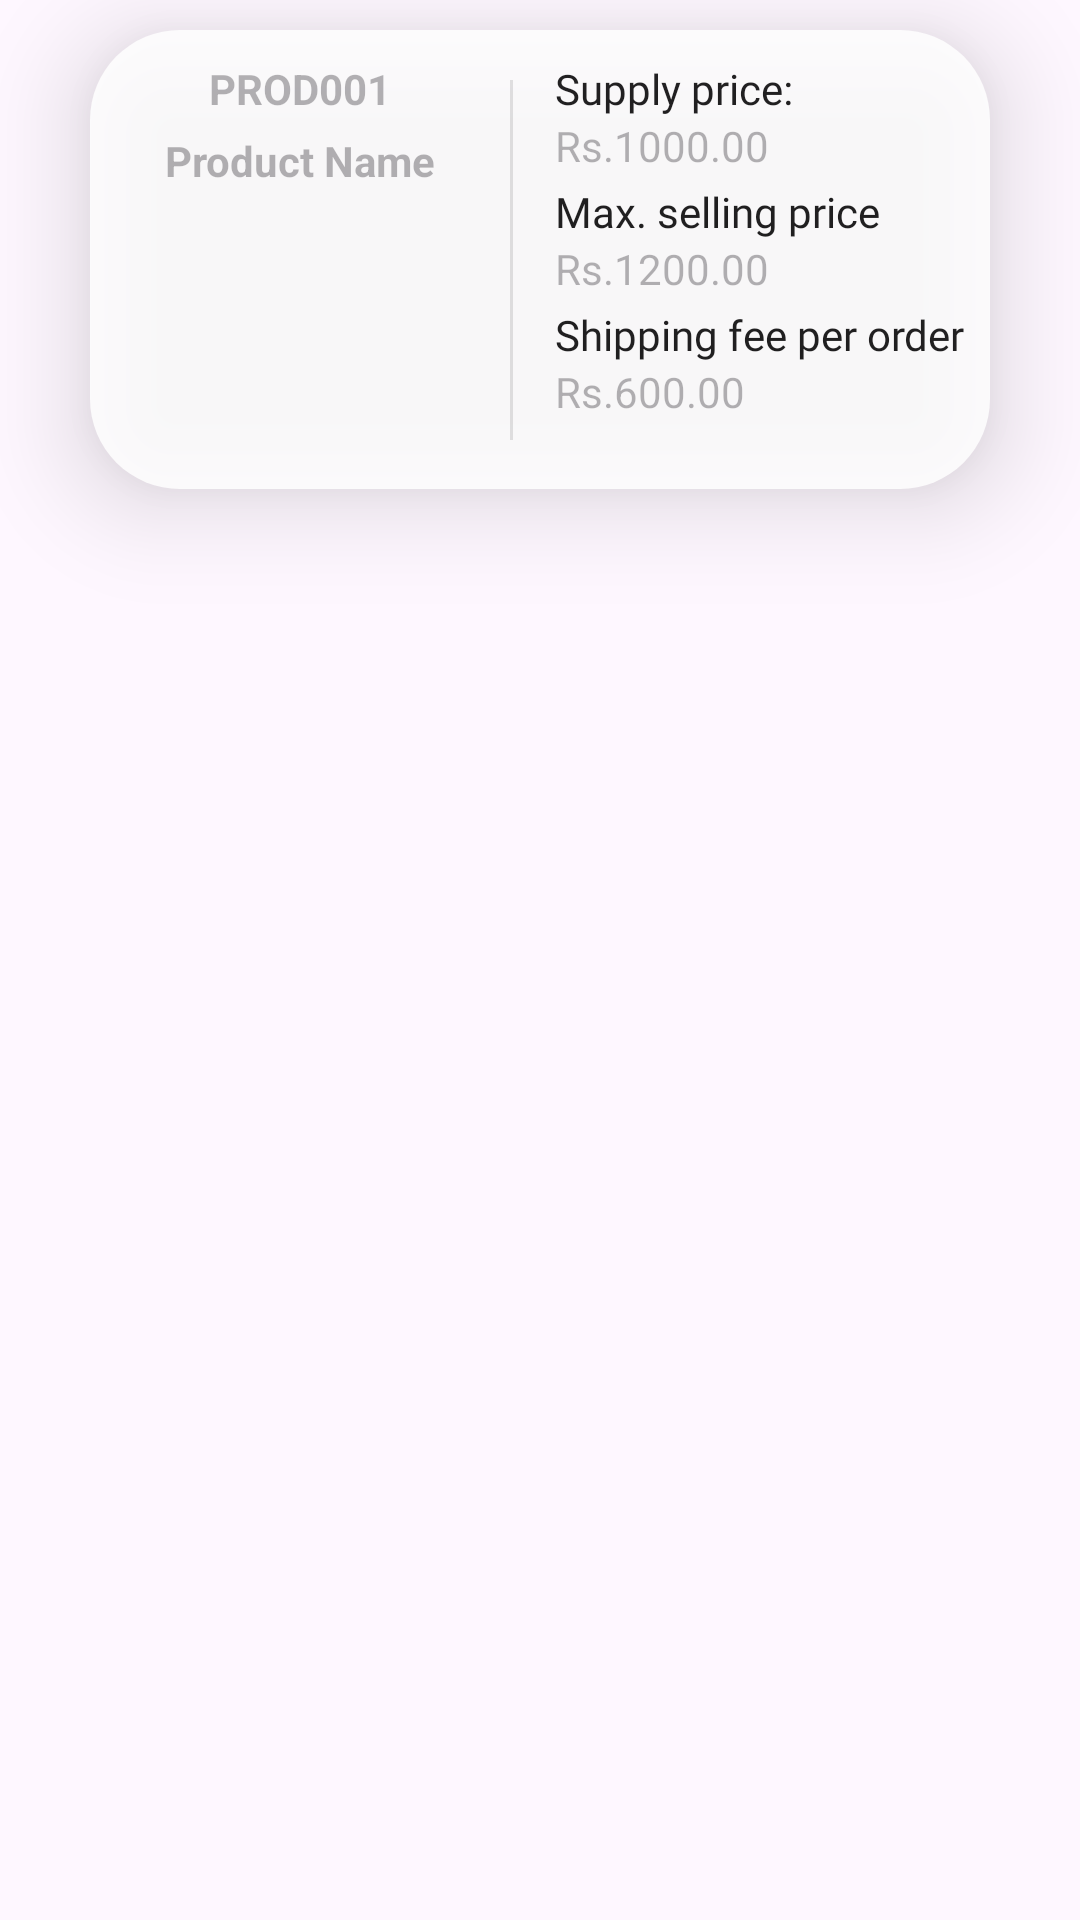

This screen was rendered from an Android layout file. Write that file and the resources it references.
<!-- AndroidManifest.xml: application theme Theme.ShopLink -->
<!-- res/layout/sup_single_myproduct_card.xml -->
<?xml version="1.0" encoding="utf-8"?>
<androidx.constraintlayout.widget.ConstraintLayout
    xmlns:android="http://schemas.android.com/apk/res/android"
    xmlns:app="http://schemas.android.com/apk/res-auto"
    android:layout_width="match_parent"
    android:layout_height="wrap_content">

    <androidx.cardview.widget.CardView
        android:layout_width="match_parent"
        android:layout_height="wrap_content"
        android:layout_marginLeft="30dp"
        android:layout_marginRight="30dp"
        android:layout_marginTop="10dp"
        android:background="@drawable/custom_edittext"
        app:cardCornerRadius="30dp"
        app:cardElevation="20dp"
        android:alpha="0.85"
        app:layout_constraintTop_toTopOf="parent">

        <androidx.constraintlayout.widget.ConstraintLayout
            android:layout_width="match_parent"
            android:layout_height="wrap_content"
            android:background="@color/white">

            <TextView
                android:id="@+id/txtProductCode"
                android:layout_width="120dp"
                android:layout_height="wrap_content"
                android:layout_marginStart="10dp"
                android:layout_marginTop="10dp"
                android:hint="PROD001"
                android:textAlignment="center"
                android:textColor="@color/DarkBlue"
                android:inputType="textMultiLine"
                android:textSize="14dp"
                android:textStyle="bold"
                app:layout_constraintStart_toStartOf="parent"
                app:layout_constraintTop_toTopOf="parent" />

            <TextView
                android:id="@+id/txtProductName"
                android:layout_width="120dp"
                android:layout_height="wrap_content"
                android:layout_marginStart="10dp"
                android:layout_marginTop="5dp"
                android:hint="Product Name"
                android:textAlignment="center"
                android:textColor="@color/DarkBlue"
                android:inputType="textMultiLine"
                android:textSize="14dp"
                android:textStyle="bold"
                app:layout_constraintStart_toStartOf="parent"
                app:layout_constraintTop_toBottomOf="@id/txtProductCode" />

            <ImageView
                android:id="@+id/imgViewItem"
                android:layout_width="120dp"
                android:layout_height="80dp"
                android:layout_marginStart="10dp"
                android:layout_marginTop="10dp"
                android:layout_marginBottom="10dp"
                app:layout_constraintStart_toStartOf="parent"
                app:layout_constraintTop_toBottomOf="@id/txtProductName"
                app:layout_constraintBottom_toBottomOf="parent"/>

            <View
                android:id="@+id/divider"
                android:layout_width="1dp"
                android:layout_height="120dp"
                android:layout_marginStart="10dp"
                android:background="?android:attr/listDivider"
                app:layout_constraintStart_toEndOf="@+id/imgViewItem"
                app:layout_constraintTop_toTopOf="parent"
                app:layout_constraintBottom_toBottomOf="parent"/>

            <TextView
                android:id="@+id/textView1"
                android:layout_width="wrap_content"
                android:layout_height="wrap_content"
                android:layout_marginStart="15dp"
                android:fontFamily="@font/inter_24pt_medium"
                android:layout_marginTop="10dp"
                android:text="Supply price:"
                android:textColor="@color/black"
                android:textSize="14sp"
                app:layout_constraintStart_toStartOf="@id/divider"
                app:layout_constraintTop_toTopOf="parent"/>

            <TextView
                android:id="@+id/txtSupplyPrice"
                android:layout_width="100dp"
                android:layout_height="wrap_content"
                android:layout_marginStart="15dp"
                android:hint="Rs.1000.00"
                android:textColor="@color/black"
                android:textSize="14sp"
                app:layout_constraintStart_toStartOf="@id/divider"
                app:layout_constraintTop_toBottomOf="@id/textView1"/>

            <TextView
                android:id="@+id/textView6"
                android:layout_width="wrap_content"
                android:layout_height="wrap_content"
                android:layout_marginStart="15dp"
                android:layout_marginTop="3dp"
                android:fontFamily="@font/inter_24pt_medium"
                android:text="Max. selling price"
                android:textColor="@color/black"
                android:textSize="14sp"
                app:layout_constraintStart_toStartOf="@id/divider"
                app:layout_constraintTop_toBottomOf="@id/txtSupplyPrice"/>

            <TextView
                android:id="@+id/txtMaxSellPrice"
                android:layout_width="100dp"
                android:layout_height="wrap_content"
                android:layout_marginStart="15dp"
                android:hint="Rs.1200.00"
                android:textColor="@color/black"
                android:textSize="14sp"
                app:layout_constraintStart_toStartOf="@id/divider"
                app:layout_constraintTop_toBottomOf="@id/textView6"/>

            <TextView
                android:id="@+id/textView7"
                android:layout_width="wrap_content"
                android:layout_height="wrap_content"
                android:layout_marginStart="15dp"
                android:layout_marginTop="3dp"
                android:fontFamily="@font/inter_24pt_medium"
                android:text="Shipping fee per order"
                android:textColor="@color/black"
                android:textSize="14sp"
                app:layout_constraintStart_toStartOf="@id/divider"
                app:layout_constraintTop_toBottomOf="@id/txtMaxSellPrice"/>

            <TextView
                android:id="@+id/txtShipFeePerOrder"
                android:layout_width="100dp"
                android:layout_height="wrap_content"
                android:layout_marginStart="15dp"
                android:hint="Rs.600.00"
                android:textColor="@color/black"
                android:textSize="14sp"
                app:layout_constraintStart_toStartOf="@id/divider"
                app:layout_constraintTop_toBottomOf="@id/textView7"/>




        </androidx.constraintlayout.widget.ConstraintLayout>



    </androidx.cardview.widget.CardView>


</androidx.constraintlayout.widget.ConstraintLayout>
<!-- resources referenced by this layout -->
<resources>
  <color name="DarkBlue">#365486</color>
  <color name="black">#FF000000</color>
  <color name="white">#FFFFFFFF</color>
  <!-- drawable custom_edittext (drawable) -->
  <?xml version="1.0" encoding="utf-8"?>
  <shape xmlns:android="http://schemas.android.com/apk/res/android"
      android:shape="rectangle">
  
      
      <stroke
          android:width="3dp"
          android:color="@color/DarkBlue" />
  
      
      <corners android:radius="20dp" />
  </shape>
  <style name="Theme.ShopLink" parent="Base.Theme.ShopLink" />
  <style name="Base.Theme.ShopLink" parent="Theme.Material3.DayNight.NoActionBar">
          
          
      </style>
</resources>
